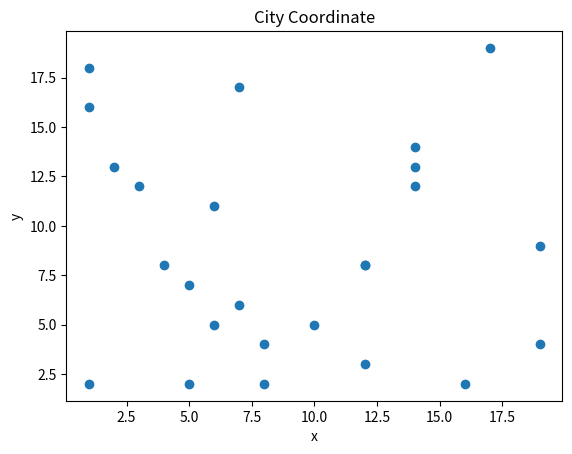

Recreate this plot in Python.
import sys
import numpy as np
from matplotlib import pyplot as plt

class CoordinateProcess:
    def __init__(self, num_cities=20, min_coord=1, max_coord=5):
        self.num_cities = num_cities  # 要创建的坐标点的数量
        self.min_coord = min_coord  # 最大坐标范围
        self.max_coord = max_coord  # 最小坐标范围

        self.coordinate = self.generate_coordnte()  # 生成随机坐标点
        self.distance_matrix = self.calculate_distance_matrix()  # 各坐标点之间的距离矩阵
        self.plot_cities()  # 将生成的随机坐标点以散点图的形式绘制出来

    def generate_coordnte(self):
        return np.random.randint(self.min_coord, self.max_coord, size=(self.num_cities, 2))

    def calculate_distance_matrix(self):
        d_mtrx = np.zeros((self.coordinate.shape[0], self.coordinate.shape[0]))
        for indexi in range(d_mtrx.shape[0]):
            for indexj in range(d_mtrx.shape[0]):
                if indexi == indexj:
                    continue
                d_mtrx[indexi][indexj] = np.sqrt(np.power(self.coordinate[indexi] - self.coordinate[indexj], 2).sum())
        return d_mtrx
    
    def plot_cities(self):
        plt.title("City Coordinate")
        plt.xlabel("x")
        plt.ylabel("y")
        plt.scatter(self.coordinate[:, 0], self.coordinate[:, 1])
        plt.show()


class AntColony:
    def __init__(self, num_cities=10, min_coord=1, max_coord=20, ant_size=8, info_alpha=1, 
                 heu_beta=5, phe_decay=0.1, phe_amount=1, max_iter=100, ant_model='acs'):
        self.coordinate_generator = CoordinateProcess(num_cities, min_coord, max_coord)  # 城市坐标产生器
        self.num_cities = num_cities
        self.city_index = np.array([i for i in range(self.num_cities)])  # 城市索引
        
        self.coordinate_matrix = self.coordinate_generator.coordinate  # 坐标矩阵
        self.distance_matrix = self.coordinate_generator.distance_matrix  # 距离矩阵
        self.max_iter = max_iter  # 最大迭代次数

        self.ant_size = ant_size  # 蚁群大小
        self.info_alpha = info_alpha  # 信息素重要度因子
        self.phe_beta = heu_beta  # 启发函数重要度因子
        self.phe_decay = phe_decay  # 信息素衰减系数
        self.phe_amount = phe_amount  # 蚂蚁信息素散布量
        self.ant_model = ant_model
        
        self.phe_matrix = np.ones(self.distance_matrix.shape)  # 道路残留信息素矩阵,初始化为1

        self.ant_pos = np.array([])  # 蚂蚁初始位置
        self.ant_path_collector = [] # 蚂蚁路径记录器
        self.ant_path_length_collector = np.array([])  # 蚂蚁路径长度记录表
        self.city_allow = []  # 城市禁忌表
        self.ant_visit_prob_matrix = np.array([])  # 存储所有蚂蚁访问各城市的概率
        
        self.best_path = []  # 最优路径
        self.best_path_length = sys.maxsize  # 最优路径的长度
        
        self.mean_len_record = []
        self.best_len_record = []
        
    def ant_init(self):  # 初始化蚁群各蚂蚁的位置、路径记录器、初始禁忌表、城市访问概率表
        self.ant_pos = np.array([self.city_index[np.random.randint(0, self.num_cities)] for _ in range(self.ant_size)])  # 蚂蚁所在位置
        self.ant_path_collector = [[self.ant_pos[ant_index]] for ant_index in range(self.ant_size)]  # 蚂蚁路径记录器
        self.ant_path_length_collector = np.array([])  # 蚂蚁路径长度记录表
        
        self.city_allow = [[city_index for city_index in self.city_index 
                                     if city_index != self.ant_pos[i]] for i in range(self.ant_size)]  # 城市禁忌表
        self.ant_visit_prob_matrix = self.update_visit_prob_matrix()  # 存储所有蚂蚁访问各城市的概率，均值初始化
              
    def update_path_length(self):  # 计算蚂蚁路径的长度
        self.ant_path_length_collector = np.array([np.array([self.distance_matrix[self.ant_path_collector[ant_index][dotindex]][self.ant_path_collector[ant_index][dotindex+1]] 
                                                    for dotindex in range(len(self.ant_path_collector[ant_index])-1)]).sum() for ant_index in range(self.ant_size)])
        
    def update_best(self):  # 更新最优路径和最优路径的长度
        if self.best_path_length > self.ant_path_length_collector.max():
            self.best_path_length = self.ant_path_length_collector.max()
            self.best_path = self.ant_path_collector[np.argmax(self.ant_path_length_collector)]
            
    def delta_phe(self, ant_model='acs'):
        delta_phe_matrix = np.zeros(shape=self.phe_matrix.shape)*self.phe_amount
        for ant_index in range(self.ant_size):
            for path_index in range(len(self.ant_path_collector) - 1):
                from_city = self.ant_path_collector[path_index]
                to_city = self.ant_path_collector[path_index + 1]
                delta_phe_matrix[from_city][to_city] += self.phe_amount/\
                                                        self.ant_path_length_collector[ant_index]
        return delta_phe_matrix  
        
    def ant_phe_distribute(self, ant_model):  # 三种蚁群模型 acs, aqs, ads 的信息素散布模型
        delta_phe_matrix = np.zeros(shape=self.phe_matrix.shape)*self.phe_amount
        for ant_index in range(self.ant_size):
            if ant_model == 'acs':
                for path_index in range(len(self.ant_path_collector) - 1):
                    from_city = self.ant_path_collector[path_index]
                    to_city = self.ant_path_collector[path_index + 1]
                    delta_phe_matrix[from_city][to_city] += self.phe_amount/\
                                                        self.ant_path_length_collector[ant_index]
            else:
                from_city = self.ant_path_collector[-1]
                to_city = self.ant_path_collector[-2]
                if ant_model == 'aqs':
                    delta_phe_matrix[from_city][to_city] += self.phe_amount/\
                                                            self.distance_matrix[from_city][to_city]
                else:
                    delta_phe_matrix[from_city][to_city] += self.phe_amount                         
        return delta_phe_matrix
    
    def ant_best(self):  # 返回最优解并进行可视化
        self.plot_iter_info()
        return self.best_path,self.best_path_length
    
    def update_road_phe(self, ant_model='acs'):  # 道路残留信息素矩阵更新
        self.phe_matrix += (1-self.phe_decay)*self.phe_matrix + self.ant_phe_distribute(ant_model)
    
    def update_visit_prob_matrix(self):  # 更新各蚂蚁访问各道路的概率
        return np.array([[self.calculate_visitprob(ant_index, self.ant_pos[ant_index], city_to) for city_to in self.city_allow[ant_index]]
                        for ant_index in range(self.ant_size)])
    
    def calculate_visitprob(self, ant_index, city_from, city_to):  # 计算蚂蚁ant_index从城市city_from到城市city_to的概率
        top = np.power(self.phe_matrix[city_from][city_to], self.info_alpha) * \
              np.power(1/self.distance_matrix[city_from][city_to], self.phe_beta)
        down = np.array([np.power(self.phe_matrix[city_from][city_index], self.info_alpha) *
                         np.power(1/self.distance_matrix[city_from][city_index], self.phe_beta)
                         for city_index in self.city_allow[ant_index]]).sum()
        return top/down
    
    def roulette_selection(self, ant_index):  # 轮盘对赌选择法确定蚂蚁去往哪个城市
        '''
        :param ant_index: 输入蚂蚁index
        :return: 城市index
        '''
        sum_fits = self.ant_visit_prob_matrix[ant_index].sum()
        rnd_point = np.random.uniform(0, sum_fits)
        accumulator = 0.0
        for index, val in enumerate(self.ant_visit_prob_matrix[ant_index]):
            accumulator += val
            if accumulator >= rnd_point:
                return self.city_allow[ant_index][index], index
        
    def ant_visit(self):  # 产生解空间
        '''
        对每一个蚂蚁按照轮盘对赌选择确定下一个要访问的城市，
        确定好后将该城市从allow中去除并将该城市添加至足迹记录表中，
        直到allow表为空即所有蚂蚁都完成了对所有城市的一次访问。
        :return: 
        '''
        while True:
            exit_flag = 1
            for ant_index in range(self.ant_size):
                if len(self.ant_path_collector[ant_index]) < self.num_cities:
                    exit_flag = 0
                    # 轮盘选择要访问的城市
                    to_city_index, city_prob_index = self.roulette_selection(ant_index)
                    # 更新目前蚂蚁所在位置,将该城市加入已访问路径表
                    self.ant_pos[ant_index] = to_city_index
                    self.ant_path_collector[ant_index].append(to_city_index)
                    # 从禁忌表中去除当前城市
                    self.city_allow[ant_index][city_prob_index] = -1
                    # 更新访问概率表，将这个蚂蚁的访问概率表中该城市的值设为0
                    self.ant_visit_prob_matrix[ant_index][city_prob_index] = 0
                    # 更新蚁群已经走过的路径长度
                    self.update_path_length()
                    # 如果蚁群模型是 aqs 或者 ads 则所有蚂蚁搜索一步就更新一次道路
                    if self.ant_model == 'aqs' or self.ant_model == 'ads':
                        self.update_road_phe(self.ant_model)
                    continue
                break
            if exit_flag == 1:
                break
                
    def stop_control(self, iter_round):  # 算法终止控制
        return iter_round >= self.max_iter
    
    def plot_iter_info(self):
        '''
        :return: 迭代过程个体最优均值和全局最优指标绘制
        '''
        x = [iter_i for iter_i in range(1, self.max_iter + 1)]
        y_list = [self.mean_len_record, self.best_len_record]
        y_lable_list = ['mean_path_length', 'best_length']
        for y_index in range(len(y_list)):
            plt.plot(x, y_list[y_index], label=y_lable_list[y_index])
            plt.xlabel(r'iter_round')
            plt.ylabel(y_lable_list[y_index])
            plt.show()
    
    def ant_engine(self):  # 算法运行主程序
        iter_round = 0
        self.ant_init()
        while True:
            if not self.stop_control(iter_round):
                # 产生解空间
                self.ant_visit()
                # 更新最优解
                self.update_best()
                # 更新道路上的信息素（如果是acs 模型）
                if self.ant_model == 'acs':
                    self.update_road_phe(self.ant_model)
                    
                self.mean_len_record.append(self.ant_path_length_collector.mean())
                self.best_len_record.append(self.best_path_length)
                iter_round += 1
            else:
                break
        return self.ant_best()


ant_test = AntColony(num_cities=25, min_coord=1, max_coord=20, ant_size=30, info_alpha=1, 
                 heu_beta=5, phe_decay=0.1, phe_amount=1, max_iter=100, ant_model='acs')
